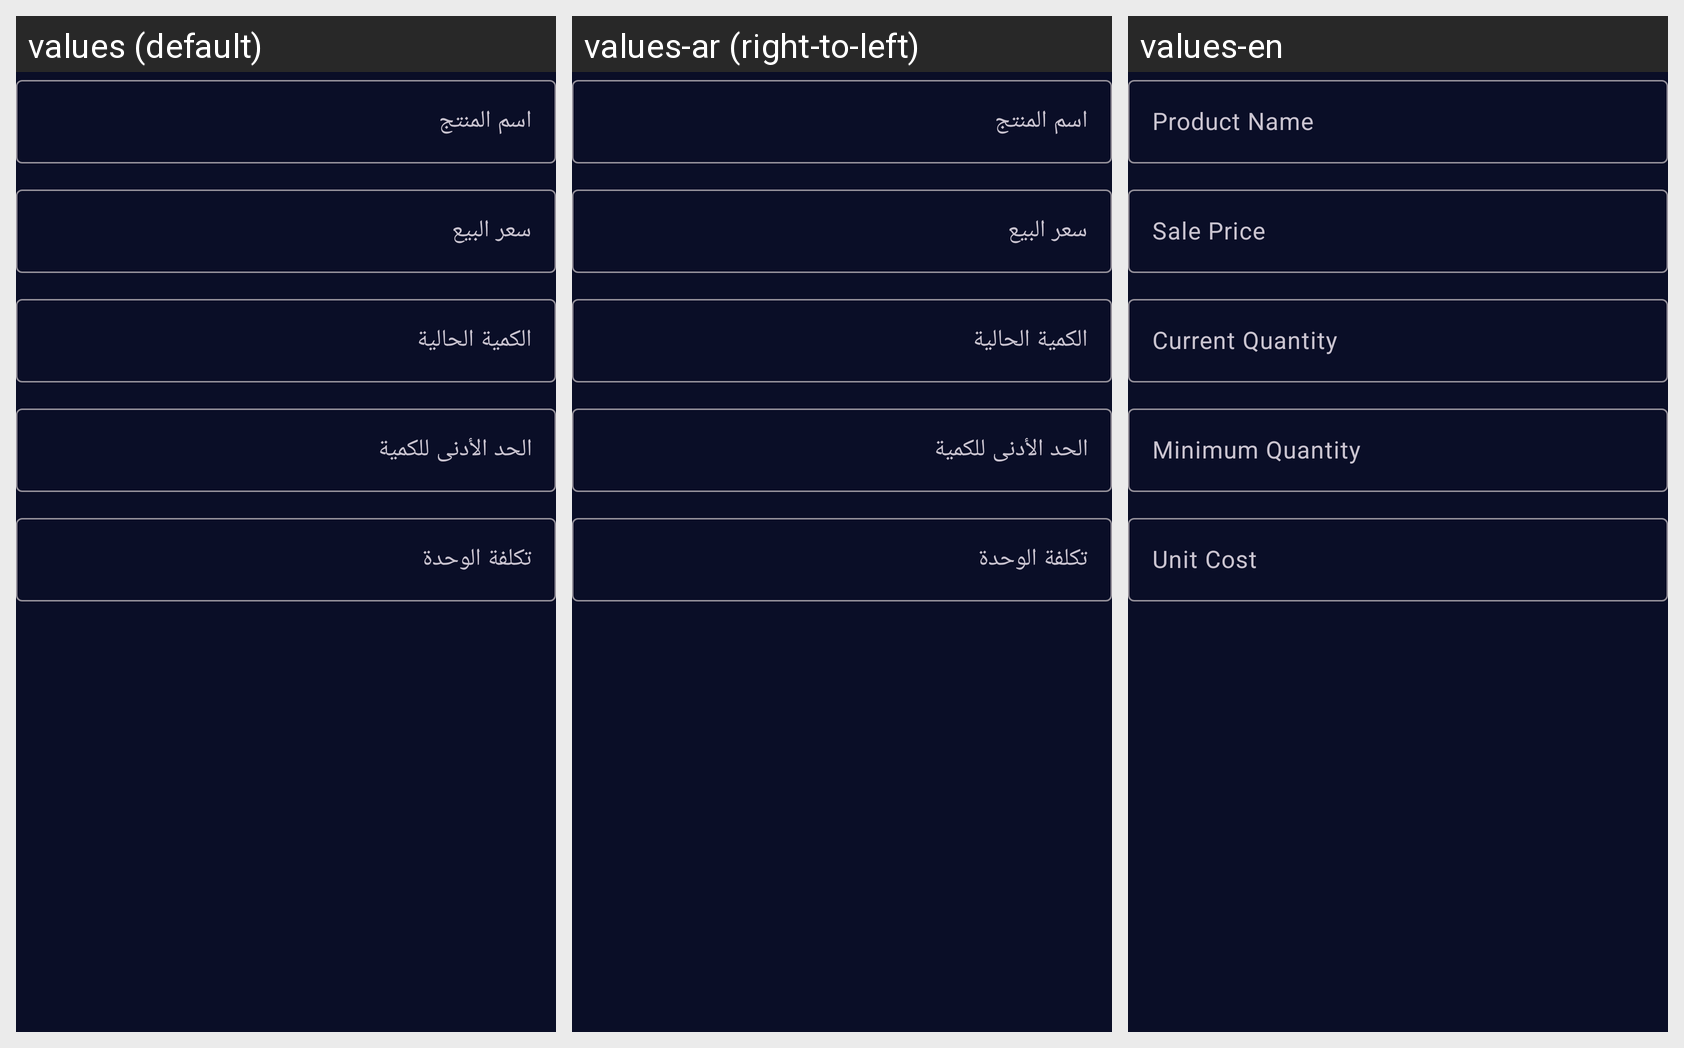

Here is an Android app screen in its default locale and in the app's own translations. Write out the translated-string differences for the strings that appear on this screen.
Android screen res/layout/dialog_edit_product.xml rendered under 3 locales, left to right: values (default), values-ar (right-to-left), values-en. Device: Nexus 5 (rendered at 1080×1920; each locale shown at half size, 540×960, under a caption strip naming it); theme Theme.PlayStation.
Strings drawn on this screen, with the default value and each locale's value (text and hints the layout hard-codes, and strings that could not be matched under every locale, appear in the picture but are not listed):

product_name
  values: اسم المنتج
  values-ar: اسم المنتج
  values-en: Product Name

sale_price_label
  values: سعر البيع
  values-ar: سعر البيع
  values-en: Sale Price

current_quantity_label
  values: الكمية الحالية
  values-ar: الكمية الحالية
  values-en: Current Quantity

min_quantity_label
  values: الحد الأدنى للكمية
  values-ar: الحد الأدنى للكمية
  values-en: Minimum Quantity

unit_cost_label
  values: تكلفة الوحدة
  values-ar: تكلفة الوحدة
  values-en: Unit Cost
